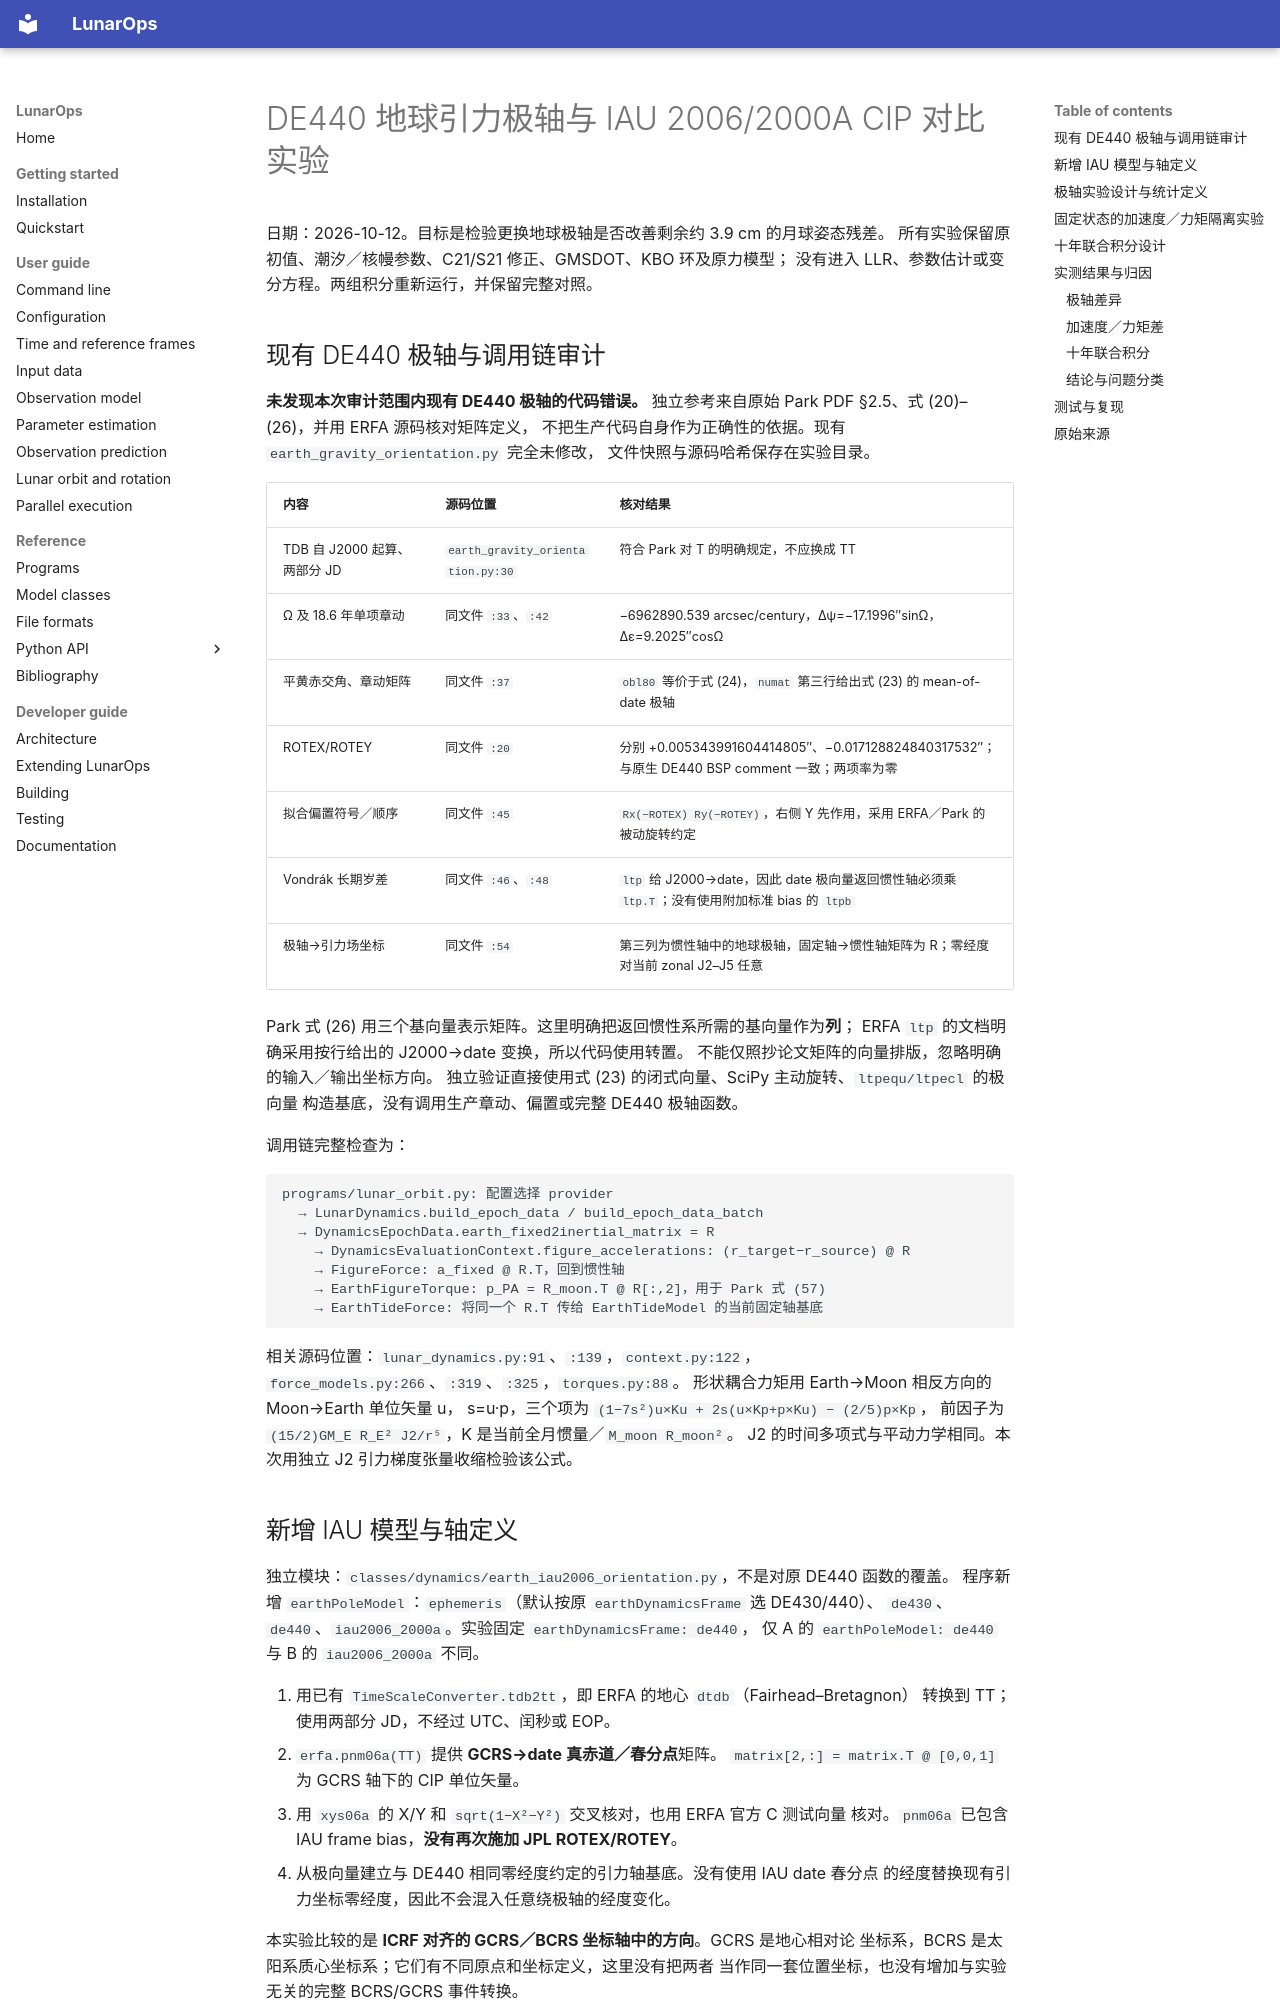

repository: wjh703/lunarops · page: DE440_IAU2006_EARTH_POLE_EXPERIMENT/index.html · generator: mkdocs

# DE440 地球引力极轴与 IAU 2006/2000A CIP 对比实验

日期：2026-10-12。目标是检验更换地球极轴是否改善剩余约 3.9 cm 的月球姿态残差。
所有实验保留原初值、潮汐／核幔参数、C21/S21 修正、GMSDOT、KBO 环及原力模型；
没有进入 LLR、参数估计或变分方程。两组积分重新运行，并保留完整对照。

## 现有 DE440 极轴与调用链审计

**未发现本次审计范围内现有 DE440 极轴的代码错误。**
独立参考来自原始 Park PDF §2.5、式 (20)–(26)，并用 ERFA 源码核对矩阵定义，
不把生产代码自身作为正确性的依据。现有 `earth_gravity_orientation.py` 完全未修改，
文件快照与源码哈希保存在实验目录。

| 内容 | 源码位置 | 核对结果 |
|---|---|---|
| TDB 自 J2000 起算、两部分 JD | `earth_gravity_orientation.py:30` | 符合 Park 对 T 的明确规定，不应换成 TT |
| Ω 及 18.6 年单项章动 | 同文件 `:33`、`:42` | −6962890.539 arcsec/century，Δψ=−17.1996″sinΩ，Δε=9.2025″cosΩ |
| 平黄赤交角、章动矩阵 | 同文件 `:37` | `obl80` 等价于式 (24)，`numat` 第三行给出式 (23) 的 mean-of-date 极轴 |
| ROTEX/ROTEY | 同文件 `:20` | 分别 +0.005343991604414805″、−0.017128824840317532″；与原生 DE440 BSP comment 一致；两项率为零 |
| 拟合偏置符号／顺序 | 同文件 `:45` | `Rx(−ROTEX) Ry(−ROTEY)`，右侧 Y 先作用，采用 ERFA／Park 的被动旋转约定 |
| Vondrák 长期岁差 | 同文件 `:46`、`:48` | `ltp` 给 J2000→date，因此 date 极向量返回惯性轴必须乘 `ltp.T`；没有使用附加标准 bias 的 `ltpb` |
| 极轴→引力场坐标 | 同文件 `:54` | 第三列为惯性轴中的地球极轴，固定轴→惯性轴矩阵为 R；零经度对当前 zonal J2–J5 任意 |

Park 式 (26) 用三个基向量表示矩阵。这里明确把返回惯性系所需的基向量作为**列**；
ERFA `ltp` 的文档明确采用按行给出的 J2000→date 变换，所以代码使用转置。
不能仅照抄论文矩阵的向量排版，忽略明确的输入／输出坐标方向。
独立验证直接使用式 (23) 的闭式向量、SciPy 主动旋转、`ltpequ/ltpecl` 的极向量
构造基底，没有调用生产章动、偏置或完整 DE440 极轴函数。

调用链完整检查为：

```
programs/lunar_orbit.py: 配置选择 provider
  → LunarDynamics.build_epoch_data / build_epoch_data_batch
  → DynamicsEpochData.earth_fixed2inertial_matrix = R
    → DynamicsEvaluationContext.figure_accelerations: (r_target−r_source) @ R
    → FigureForce: a_fixed @ R.T，回到惯性轴
    → EarthFigureTorque: p_PA = R_moon.T @ R[:,2]，用于 Park 式 (57)
    → EarthTideForce: 将同一个 R.T 传给 EarthTideModel 的当前固定轴基底
```

相关源码位置：`lunar_dynamics.py:91`、`:139`，`context.py:122`，
`force_models.py:266`、`:319`、`:325`，`torques.py:88`。
形状耦合力矩用 Earth→Moon 相反方向的 Moon→Earth 单位矢量 u，
s=u·p，三个项为 `(1−7s²)u×Ku + 2s(u×Kp+p×Ku) − (2/5)p×Kp`，
前因子为 `(15/2)GM_E R_E² J2/r⁵`，K 是当前全月惯量／`M_moon R_moon²`。
J2 的时间多项式与平动力学相同。本次用独立 J2 引力梯度张量收缩检验该公式。
